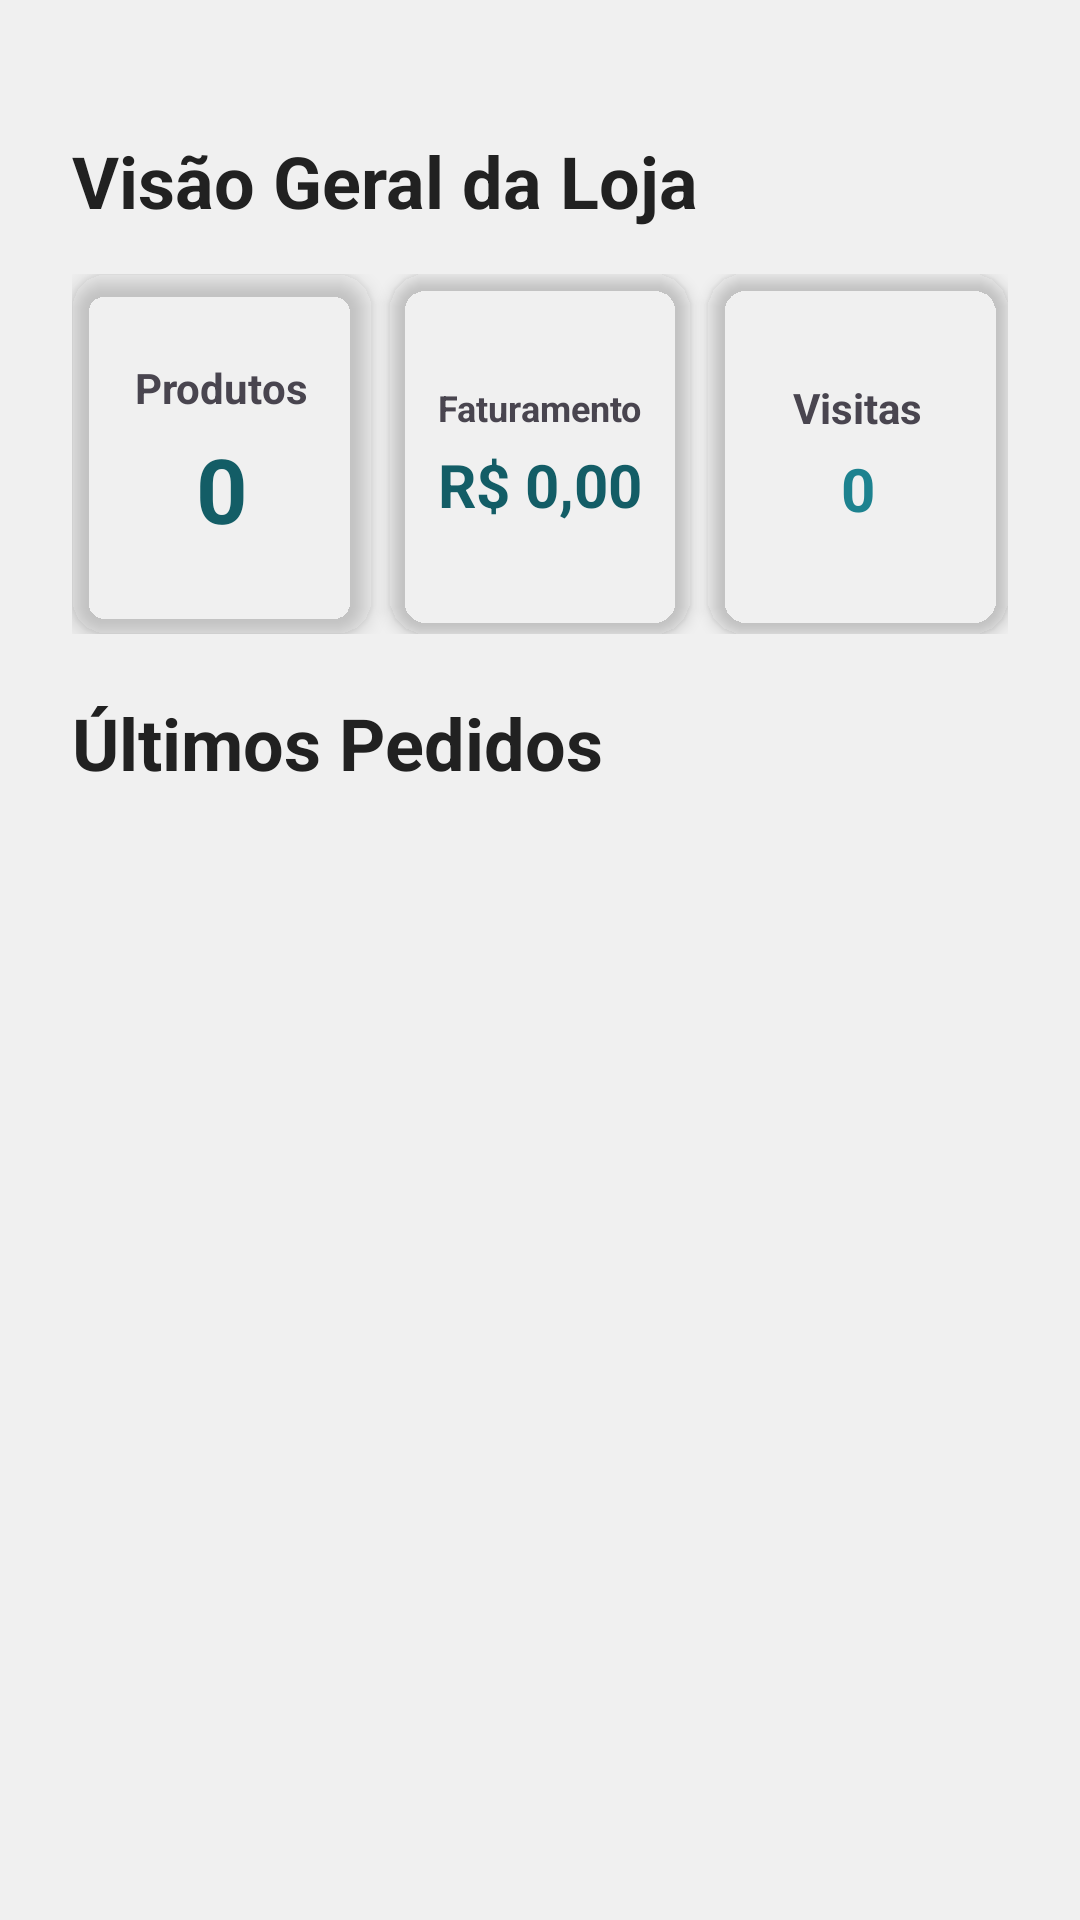

Layout XML and referenced resources for this Android screen:
<!-- AndroidManifest.xml: application theme Theme.MainActivity -->
<!-- res/layout/fragment_inicio_lojista.xml -->
<?xml version="1.0" encoding="utf-8"?>
<LinearLayout xmlns:android="http://schemas.android.com/apk/res/android"
    xmlns:app="http://schemas.android.com/apk/res-auto"
    android:layout_width="match_parent"
    android:layout_height="match_parent"
    android:orientation="vertical"
    android:padding="24dp"
    android:background="?android:attr/colorBackground">

    <TextView
        android:layout_width="wrap_content"
        android:layout_height="wrap_content"
        android:text="Visão Geral da Loja"
        android:textSize="24sp"
        android:textStyle="bold"
        android:textColor="?android:attr/textColorPrimary"
        android:layout_marginBottom="15dp"
        android:layout_marginTop="20dp" />

    <LinearLayout
        android:layout_width="match_parent"
        android:layout_height="120dp"
        android:orientation="horizontal"
        android:weightSum="3"
        android:layout_marginBottom="10dp">

        <androidx.cardview.widget.CardView
            android:layout_width="0dp"
            android:layout_height="match_parent"
            android:layout_weight="1"
            android:layout_marginEnd="4dp"
            app:cardCornerRadius="12dp"
            app:cardElevation="4dp"
            app:cardBackgroundColor="@android:color/transparent">

            <LinearLayout
                android:layout_width="match_parent"
                android:layout_height="match_parent"
                android:orientation="vertical"
                android:padding="12dp"
                android:gravity="center">
                <TextView
                    android:layout_width="wrap_content"
                    android:layout_height="wrap_content"
                    android:text="Produtos"
                    android:textSize="14sp"
                    android:textStyle="bold"
                    android:textColor="?android:attr/textColorSecondary"
                    android:layout_marginBottom="4dp"/>

                <TextView
                    android:id="@+id/txtMetricaProdutos"
                    android:layout_width="wrap_content"
                    android:layout_height="wrap_content"
                    android:text="0"
                    android:textSize="30sp"
                    android:textStyle="bold"
                    android:textColor="?attr/colorPrimary"/>
            </LinearLayout>
        </androidx.cardview.widget.CardView>

        <androidx.cardview.widget.CardView
            android:layout_width="0dp"
            android:layout_height="match_parent"
            android:layout_weight="1"
            android:layout_marginHorizontal="2dp"
            app:cardCornerRadius="12dp"
            app:cardElevation="3dp"
            app:cardBackgroundColor="@android:color/transparent">

            <LinearLayout
                android:layout_width="match_parent"
                android:layout_height="match_parent"
                android:orientation="vertical"
                android:padding="12dp"
                android:gravity="center">
                <TextView
                    android:layout_width="wrap_content"
                    android:layout_height="wrap_content"
                    android:text="Faturamento"
                    android:textSize="12sp"
                    android:textStyle="bold"
                    android:textColor="?android:attr/textColorSecondary"
                    android:layout_marginBottom="4dp"/>
                <TextView
                    android:id="@+id/txtMetricaFaturamento"
                    android:layout_width="wrap_content"
                    android:layout_height="wrap_content"
                    android:text="R$ 0,00"
                    android:textSize="20sp"
                    android:textStyle="bold"
                    android:textColor="?attr/colorPrimary"/>
            </LinearLayout>
        </androidx.cardview.widget.CardView>

        <androidx.cardview.widget.CardView
            android:layout_width="0dp"
            android:layout_height="match_parent"
            android:layout_weight="1"
            android:layout_marginStart="4dp"
            app:cardCornerRadius="12dp"
            app:cardElevation="3dp"
            app:cardBackgroundColor="@android:color/transparent">

            <LinearLayout
                android:layout_width="match_parent"
                android:layout_height="match_parent"
                android:orientation="vertical"
                android:padding="12dp"
                android:gravity="center">
                <TextView
                    android:layout_width="wrap_content"
                    android:layout_height="wrap_content"
                    android:text="Visitas"
                    android:textSize="14sp"
                    android:textStyle="bold"
                    android:textColor="?android:attr/textColorSecondary"
                    android:layout_marginBottom="4dp"/>
                <TextView
                    android:id="@+id/txtMetricaVisitas"
                    android:layout_width="wrap_content"
                    android:layout_height="wrap_content"
                    android:text="0"
                    android:textSize="20sp"
                    android:textStyle="bold"
                    android:textColor="?attr/colorSecondary"/>
            </LinearLayout>
        </androidx.cardview.widget.CardView>
    </LinearLayout>

    <TextView
        android:layout_width="wrap_content"
        android:layout_height="wrap_content"
        android:text="Últimos Pedidos"
        android:textSize="24sp"
        android:textStyle="bold"
        android:textColor="?android:attr/textColorPrimary"
        android:layout_marginTop="10dp"
        android:layout_marginBottom="10dp" />

    <androidx.recyclerview.widget.RecyclerView
        android:id="@+id/rvHistoricoPedidos"
        android:layout_width="match_parent"
        android:layout_height="match_parent"
        android:scrollbars="vertical" />
</LinearLayout>
<!-- resources referenced by this layout -->
<resources>
  <style name="Theme.MainActivity" parent="Base.Theme.MainActivity" />
  <style name="Base.Theme.MainActivity" parent="Theme.Material3.DayNight.NoActionBar">
          
          
          <item name="colorPrimary">@color/colorPrimary</item>
          <item name="colorPrimaryVariant">@color/colorPrimaryDark</item>
          <item name="colorOnPrimary">@color/textColorWhite</item>
  
          <item name="colorSecondary">@color/colorAccent</item>
          <item name="colorSecondaryVariant">@color/colorPrimaryDark</item>
          <item name="colorOnSecondary">@color/textColorWhite</item>
  
          <item name="android:colorBackground">@color/colorBackground</item>
          <item name="android:textColorPrimary">@color/textColorPrimary</item>
          <item name="android:textColor">@color/textColorPrimary</item>
  
          <item name="android:textColorHint">@color/textColorSecondary</item>
  
          <item name="colorAccent">@color/colorAccent</item>
          <item name="colorControlActivated">@color/colorPrimary</item>
          
          <item name="shapeAppearanceSmallComponent">@style/FormatoGlobalBotoes</item>
          
          <item name="colorSecondaryContainer">?attr/colorSecondary</item>
          <item name="colorOnSecondaryContainer">@android:color/white</item>
      </style>
  <color name="colorPrimary">#135D66</color>
  <color name="colorPrimaryDark">#0C3B42</color>
  <color name="textColorWhite">#FFFFFF</color>
  <color name="colorAccent">#1D828F</color>
  <color name="colorBackground">#F0F0F0</color>
  <color name="textColorPrimary">#212121</color>
  <color name="textColorSecondary">#757575</color>
  <style name="FormatoGlobalBotoes" parent="ShapeAppearance.MaterialComponents.SmallComponent">
          <item name="cornerFamily">rounded</item>
          <item name="cornerSize">50dp</item>
      </style>
</resources>
